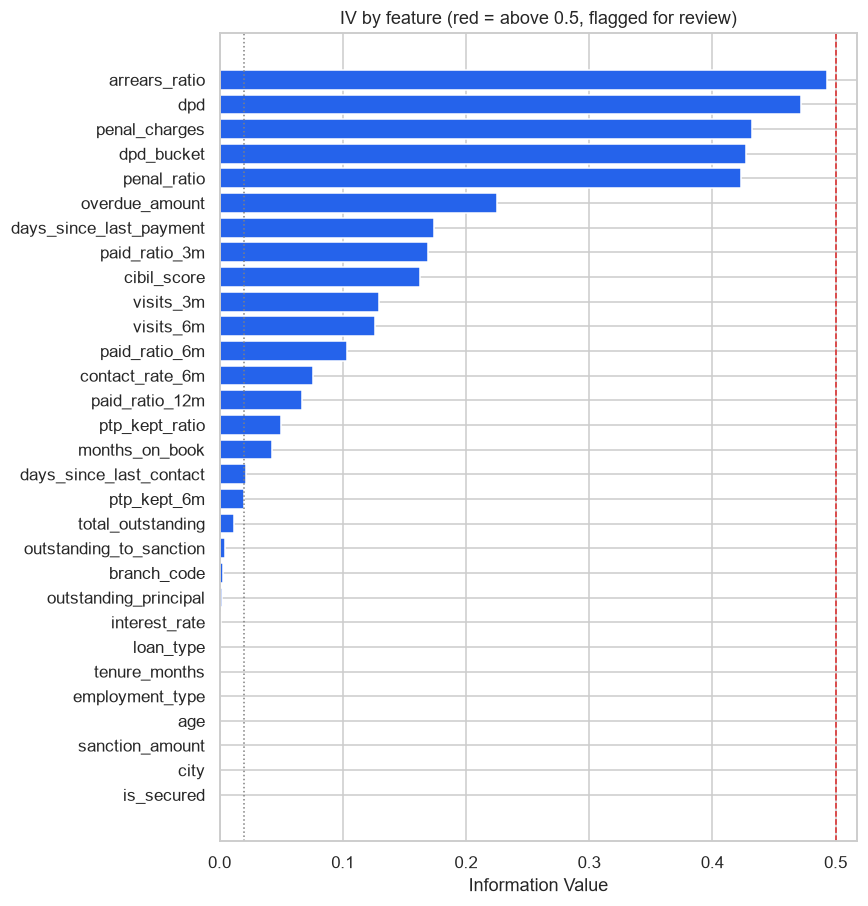

Values plotted in this chart, from the file beside it:
feature, iv, strength, n_bins, monotonic, leakage_suspect
arrears_ratio, 0.493, strong, 6, True, False
dpd, 0.4719, strong, 6, True, False
penal_charges, 0.4322, strong, 6, True, False
dpd_bucket, 0.4272, strong, 5, True, False
penal_ratio, 0.4234, strong, 6, True, False
overdue_amount, 0.2254, medium, 6, True, False
days_since_last_payment, 0.1739, medium, 6, True, False
paid_ratio_3m, 0.169, medium, 5, True, False
cibil_score, 0.1628, medium, 6, True, False
visits_3m, 0.1297, medium, 6, True, False
visits_6m, 0.1263, medium, 6, True, False
paid_ratio_6m, 0.1036, medium, 5, True, False
contact_rate_6m, 0.0757, weak, 3, True, False
paid_ratio_12m, 0.0673, weak, 6, True, False
ptp_kept_ratio, 0.0497, weak, 3, True, False
months_on_book, 0.043, weak, 5, True, False
days_since_last_contact, 0.0213, weak, 3, True, False
ptp_kept_6m, 0.0202, weak, 2, True, False
total_outstanding, 0.0121, unpredictive, 6, True, False
outstanding_to_sanction, 0.0043, unpredictive, 5, True, False
branch_code, 0.0027, unpredictive, 6, True, False
outstanding_principal, 0.0019, unpredictive, 5, True, False
interest_rate, 0.0009, unpredictive, 3, True, False
loan_type, 0.0008, unpredictive, 6, True, False
tenure_months, 0.0004, unpredictive, 3, True, False
employment_type, 0.0003, unpredictive, 3, True, False
age, 0.0003, unpredictive, 3, True, False
sanction_amount, 0.0002, unpredictive, 2, True, False
city, 0.0002, unpredictive, 5, True, False
is_secured, 0.0001, unpredictive, 2, True, False
ptp_set_6m, 0.0, unpredictive, 2, True, False
emi_amount, 0.0, unpredictive, 1, True, False
distinct_agents_6m, 0.0, unpredictive, 1, True, False
